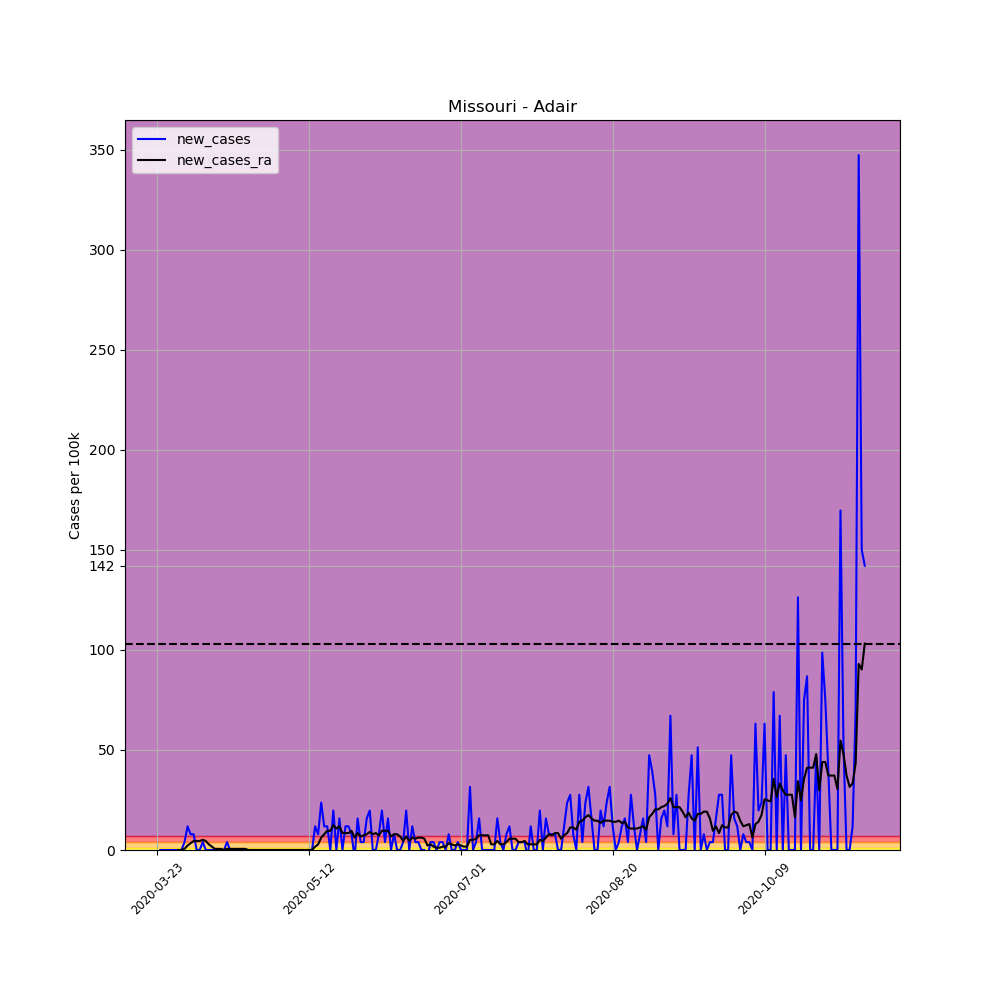

The data file committed next to this chart (first rows):
, date, county, state, fips, cases, deaths, COUNTY, STNAME, CTYNAME, POPESTIMATE2019, per_100k, per_100k_ra, new_cases, new_cases_ra
279553, 2020-03-23, Adair, Missouri, 29001, 2, 0, 1, Missouri, Adair, 25343, 7.892, , , 
279554, 2020-03-24, Adair, Missouri, 29001, 2, 0, 1, Missouri, Adair, 25343, 7.892, , 0.0, 
279555, 2020-03-25, Adair, Missouri, 29001, 2, 0, 1, Missouri, Adair, 25343, 7.892, , 0.0, 
279556, 2020-03-26, Adair, Missouri, 29001, 2, 0, 1, Missouri, Adair, 25343, 7.892, , 0.0, 
279557, 2020-03-27, Adair, Missouri, 29001, 2, 0, 1, Missouri, Adair, 25343, 7.892, , 0.0, 
279558, 2020-03-28, Adair, Missouri, 29001, 2, 0, 1, Missouri, Adair, 25343, 7.892, , 0.0, 
279559, 2020-03-29, Adair, Missouri, 29001, 2, 0, 1, Missouri, Adair, 25343, 7.892, 7.892, 0.0, 
279560, 2020-03-30, Adair, Missouri, 29001, 2, 0, 1, Missouri, Adair, 25343, 7.892, 7.892, 0.0, 0.0
279561, 2020-03-31, Adair, Missouri, 29001, 2, 0, 1, Missouri, Adair, 25343, 7.892, 7.892, 0.0, 0.0
279562, 2020-04-01, Adair, Missouri, 29001, 3, 0, 1, Missouri, Adair, 25343, 11.84, 8.455, 3.946, 0.5637
279563, 2020-04-02, Adair, Missouri, 29001, 6, 0, 1, Missouri, Adair, 25343, 23.68, 10.71, 11.84, 2.255
279564, 2020-04-03, Adair, Missouri, 29001, 8, 0, 1, Missouri, Adair, 25343, 31.57, 14.09, 7.892, 3.382
279565, 2020-04-04, Adair, Missouri, 29001, 10, 0, 1, Missouri, Adair, 25343, 39.46, 18.6, 7.892, 4.51
279566, 2020-04-05, Adair, Missouri, 29001, 10, 0, 1, Missouri, Adair, 25343, 39.46, 23.11, 0.0, 4.51
279567, 2020-04-06, Adair, Missouri, 29001, 10, 0, 1, Missouri, Adair, 25343, 39.46, 27.62, 0.0, 4.51
279568, 2020-04-07, Adair, Missouri, 29001, 11, 0, 1, Missouri, Adair, 25343, 43.4, 32.69, 3.946, 5.073
279569, 2020-04-08, Adair, Missouri, 29001, 11, 0, 1, Missouri, Adair, 25343, 43.4, 37.2, 0.0, 4.51
279570, 2020-04-09, Adair, Missouri, 29001, 11, 0, 1, Missouri, Adair, 25343, 43.4, 40.02, 0.0, 2.818
279571, 2020-04-10, Adair, Missouri, 29001, 11, 0, 1, Missouri, Adair, 25343, 43.4, 41.71, 0.0, 1.691
279572, 2020-04-11, Adair, Missouri, 29001, 11, 0, 1, Missouri, Adair, 25343, 43.4, 42.28, 0.0, 0.5637
279573, 2020-04-12, Adair, Missouri, 29001, 11, 0, 1, Missouri, Adair, 25343, 43.4, 42.84, 0.0, 0.5637
279574, 2020-04-13, Adair, Missouri, 29001, 11, 0, 1, Missouri, Adair, 25343, 43.4, 43.4, 0.0, 0.5637
279575, 2020-04-14, Adair, Missouri, 29001, 11, 0, 1, Missouri, Adair, 25343, 43.4, 43.4, 0.0, 0.0
279576, 2020-04-15, Adair, Missouri, 29001, 12, 0, 1, Missouri, Adair, 25343, 47.35, 43.97, 3.946, 0.5637
279577, 2020-04-16, Adair, Missouri, 29001, 12, 0, 1, Missouri, Adair, 25343, 47.35, 44.53, 0.0, 0.5637
279578, 2020-04-17, Adair, Missouri, 29001, 12, 0, 1, Missouri, Adair, 25343, 47.35, 45.1, 0.0, 0.5637
279579, 2020-04-18, Adair, Missouri, 29001, 12, 0, 1, Missouri, Adair, 25343, 47.35, 45.66, 0.0, 0.5637
279580, 2020-04-19, Adair, Missouri, 29001, 12, 0, 1, Missouri, Adair, 25343, 47.35, 46.22, 0.0, 0.5637
279581, 2020-04-20, Adair, Missouri, 29001, 12, 0, 1, Missouri, Adair, 25343, 47.35, 46.79, 0.0, 0.5637
279582, 2020-04-21, Adair, Missouri, 29001, 12, 0, 1, Missouri, Adair, 25343, 47.35, 47.35, 0.0, 0.5637
279583, 2020-04-22, Adair, Missouri, 29001, 12, 0, 1, Missouri, Adair, 25343, 47.35, 47.35, 0.0, 0.0
279584, 2020-04-23, Adair, Missouri, 29001, 12, 0, 1, Missouri, Adair, 25343, 47.35, 47.35, 0.0, 0.0
279585, 2020-04-24, Adair, Missouri, 29001, 12, 0, 1, Missouri, Adair, 25343, 47.35, 47.35, 0.0, 0.0
279586, 2020-04-25, Adair, Missouri, 29001, 12, 0, 1, Missouri, Adair, 25343, 47.35, 47.35, 0.0, 0.0
279587, 2020-04-26, Adair, Missouri, 29001, 12, 0, 1, Missouri, Adair, 25343, 47.35, 47.35, 0.0, 0.0
279588, 2020-04-27, Adair, Missouri, 29001, 12, 0, 1, Missouri, Adair, 25343, 47.35, 47.35, 0.0, 0.0
279589, 2020-04-28, Adair, Missouri, 29001, 12, 0, 1, Missouri, Adair, 25343, 47.35, 47.35, 0.0, 0.0
279590, 2020-04-29, Adair, Missouri, 29001, 12, 0, 1, Missouri, Adair, 25343, 47.35, 47.35, 0.0, 0.0
279591, 2020-04-30, Adair, Missouri, 29001, 12, 0, 1, Missouri, Adair, 25343, 47.35, 47.35, 0.0, 0.0
279592, 2020-05-01, Adair, Missouri, 29001, 12, 0, 1, Missouri, Adair, 25343, 47.35, 47.35, 0.0, 0.0
279593, 2020-05-02, Adair, Missouri, 29001, 12, 0, 1, Missouri, Adair, 25343, 47.35, 47.35, 0.0, 0.0
279594, 2020-05-03, Adair, Missouri, 29001, 12, 0, 1, Missouri, Adair, 25343, 47.35, 47.35, 0.0, 0.0
279595, 2020-05-04, Adair, Missouri, 29001, 12, 0, 1, Missouri, Adair, 25343, 47.35, 47.35, 0.0, 0.0
279596, 2020-05-05, Adair, Missouri, 29001, 12, 0, 1, Missouri, Adair, 25343, 47.35, 47.35, 0.0, 0.0
279597, 2020-05-06, Adair, Missouri, 29001, 12, 0, 1, Missouri, Adair, 25343, 47.35, 47.35, 0.0, 0.0
279598, 2020-05-07, Adair, Missouri, 29001, 12, 0, 1, Missouri, Adair, 25343, 47.35, 47.35, 0.0, 0.0
279599, 2020-05-08, Adair, Missouri, 29001, 12, 0, 1, Missouri, Adair, 25343, 47.35, 47.35, 0.0, 0.0
279600, 2020-05-09, Adair, Missouri, 29001, 12, 0, 1, Missouri, Adair, 25343, 47.35, 47.35, 0.0, 0.0
279601, 2020-05-10, Adair, Missouri, 29001, 12, 0, 1, Missouri, Adair, 25343, 47.35, 47.35, 0.0, 0.0
279602, 2020-05-11, Adair, Missouri, 29001, 12, 0, 1, Missouri, Adair, 25343, 47.35, 47.35, 0.0, 0.0
279603, 2020-05-12, Adair, Missouri, 29001, 12, 0, 1, Missouri, Adair, 25343, 47.35, 47.35, 0.0, 0.0
279604, 2020-05-13, Adair, Missouri, 29001, 12, 0, 1, Missouri, Adair, 25343, 47.35, 47.35, 0.0, 0.0
279605, 2020-05-14, Adair, Missouri, 29001, 15, 0, 1, Missouri, Adair, 25343, 59.19, 49.04, 11.84, 1.691
279606, 2020-05-15, Adair, Missouri, 29001, 17, 0, 1, Missouri, Adair, 25343, 67.08, 51.86, 7.892, 2.818
279607, 2020-05-16, Adair, Missouri, 29001, 23, 0, 1, Missouri, Adair, 25343, 90.75, 58.06, 23.68, 6.201
279608, 2020-05-17, Adair, Missouri, 29001, 26, 0, 1, Missouri, Adair, 25343, 102.6, 65.95, 11.84, 7.892
279609, 2020-05-18, Adair, Missouri, 29001, 29, 0, 1, Missouri, Adair, 25343, 114.4, 75.54, 11.84, 9.583
279610, 2020-05-19, Adair, Missouri, 29001, 29, 0, 1, Missouri, Adair, 25343, 114.4, 85.12, 0.0, 9.583
279611, 2020-05-20, Adair, Missouri, 29001, 34, 0, 1, Missouri, Adair, 25343, 134.2, 97.52, 19.73, 12.4
279612, 2020-05-21, Adair, Missouri, 29001, 34, 0, 1, Missouri, Adair, 25343, 134.2, 108.2, 0.0, 10.71
... 174 more rows
